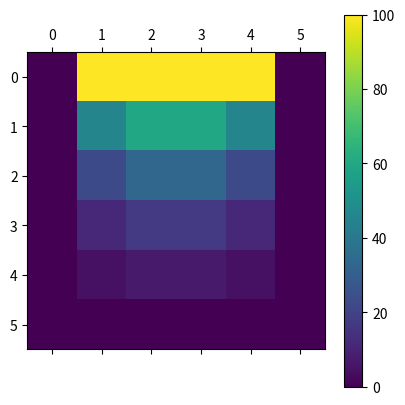

The matplotlib source for this figure:
import matplotlib.pyplot as plt
import numpy as np
import math

alpha = 0.25
flag = False
comprimento = 0.5
delta_c = 0.1
delta_t = 1e-2
tempo = 1

tempos = np.arange(0, tempo+delta_t, delta_t)
erro = np.zeros([6,6])
matriz = np.zeros([6,6])
for i in range (1, 5):
    matriz[0, i] = 100

const = alpha*delta_t/(delta_c**2)

matriz_temp = np.copy(matriz)

for temp in tempos:
    if (not flag):
        for i in range(1, 5):
            for j in range (1, 5):
                matriz_temp[i,j] = const*(matriz[i+1,j] + matriz[i-1,j] + matriz[i,j+1] + matriz[i,j-1]) + matriz[i,j]*(1 - 4*const)
                erro[i,j] = abs((matriz_temp[i,j]-matriz[i,j])/matriz_temp[i,j])
                if erro[i,j] <= 1e-4:
                    flag = True
    else:
        break

    matriz = np.copy(matriz_temp)
    
print("O tempo necessario foi", temp)
plt.matshow(matriz)
plt.colorbar()
plt.show()